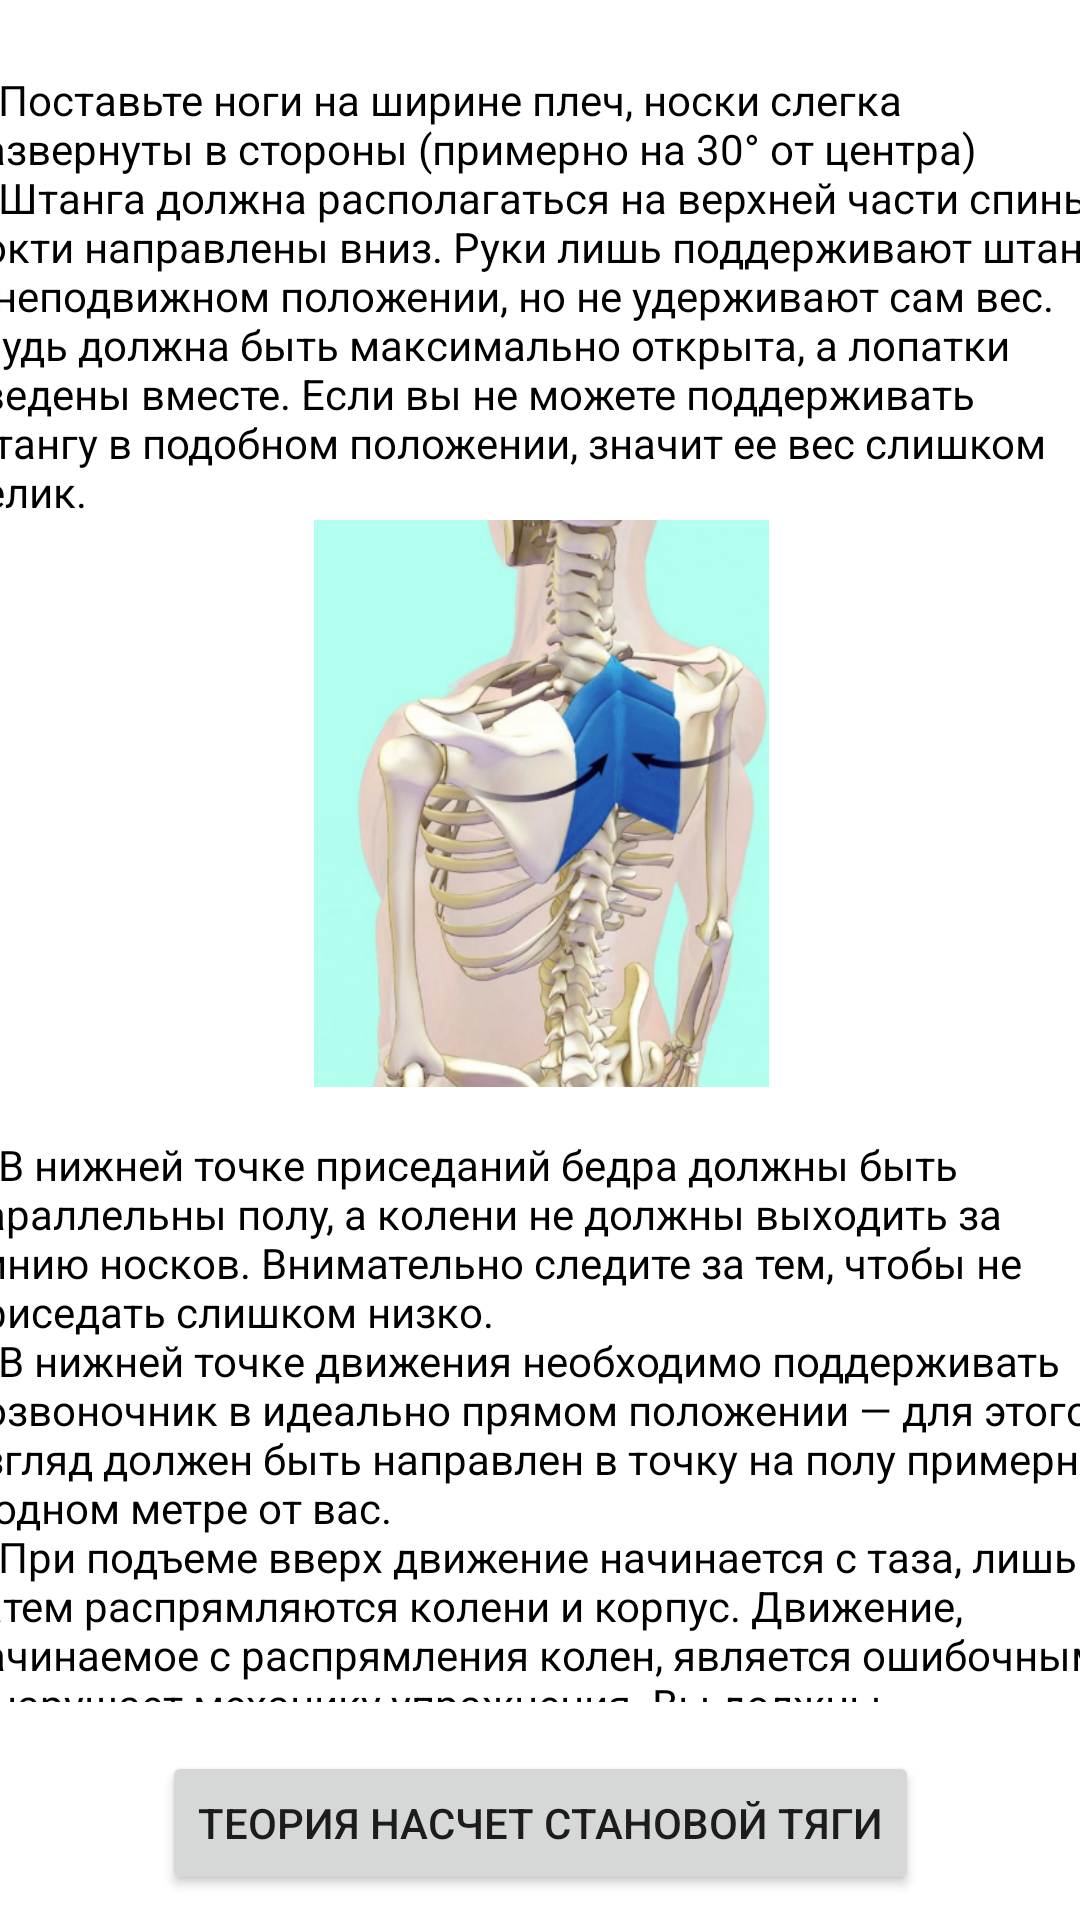

Produce the Android XML layout that renders to this screen, including the resource entries it uses.
<!-- AndroidManifest.xml: application theme Theme.YouTraining -->
<!-- res/layout/activity_squats_with_a_barbell.xml -->
<?xml version="1.0" encoding="utf-8"?>
<androidx.constraintlayout.widget.ConstraintLayout xmlns:android="http://schemas.android.com/apk/res/android"
    xmlns:app="http://schemas.android.com/apk/res-auto"
    xmlns:tools="http://schemas.android.com/tools"
    android:layout_width="match_parent"
    android:layout_height="match_parent"
    tools:context=".SquatsWithABarbell">

    <ScrollView
        android:id="@+id/scrollView2"
        android:layout_width="415dp"
        android:layout_height="560dp"
        android:layout_marginBottom="7dp"
        app:layout_constraintBottom_toTopOf="@+id/WhatAboutBenchPress"
        app:layout_constraintEnd_toEndOf="parent"
        app:layout_constraintStart_toStartOf="parent"
        app:layout_constraintTop_toTopOf="parent">

        <LinearLayout
            android:gravity="center"
            android:layout_width="match_parent"
            android:layout_height="wrap_content"
            android:orientation="vertical" >

            <TextView
                android:layout_width="388dp"
                android:layout_height="wrap_content"
                android:text="@string/squatsWithABarbell"
                android:textColor="@color/black" />

            <ImageView
                android:layout_width="241dp"
                android:layout_height="189dp"
                app:srcCompat="@drawable/scapula" />

            <TextView
                android:layout_width="388dp"
                android:layout_height="wrap_content"
                android:text="@string/squatsWithABarbell2"
                android:textColor="@color/black" />

        </LinearLayout>


    </ScrollView>

    <Button
        android:id="@+id/WhatAboutBenchPress"
        android:layout_width="wrap_content"
        android:layout_height="wrap_content"
        android:layout_marginTop="2dp"
        android:layout_marginBottom="1dp"
        android:gravity="center"
        android:text="Теория насчет становой тяги"
        app:layout_constraintBottom_toBottomOf="parent"
        app:layout_constraintEnd_toEndOf="parent"
        app:layout_constraintStart_toStartOf="parent"
        app:layout_constraintTop_toBottomOf="@+id/scrollView2" />

</androidx.constraintlayout.widget.ConstraintLayout>
<!-- resources referenced by this layout -->
<resources>
  <!-- drawable scapula: png bitmap (drawable, 201701 bytes) -->
  <string name="squatsWithABarbell">\n1)Поставьте ноги на ширине плеч, носки слегка развернуты в стороны (примерно на 30° от центра)
          \n2)Штанга должна располагаться на верхней части спины, локти направлены вниз. Руки лишь поддерживают штангу в неподвижном положении, но не удерживают сам вес. Грудь должна быть максимально открыта, а лопатки сведены вместе. Если вы не можете поддерживать штангу в подобном положении, значит ее вес слишком велик.
      </string>
  <string name="squatsWithABarbell2">
          \n3)В нижней точке приседаний бедра должны быть параллельны полу, а колени не должны выходить за линию носков. Внимательно следите за тем, чтобы не приседать слишком низко.
          \n4)В нижней точке движения необходимо поддерживать позвоночник в идеально прямом положении — для этого взгляд должен быть направлен в точку на полу примерно в одном метре от вас.
          \n5)При подъеме вверх движение начинается с таза, лишь затем распрямляются колени и корпус. Движение, начинаемое с распрямления колен, является ошибочным и нарушает механику упражнения. Вы должны представлять, что вас словно тянут вверх за подвязанную к тазу веревку, а не концентрироваться на том, чтобы выталкивать штангу исключительно силой колен.
          \n6)Держите пресс в напряжении.
      </string>
  <style name="Theme.YouTraining" parent="Theme.MaterialComponents.DayNight.DarkActionBar">
          
          <item name="colorPrimary">@color/purple_500</item>
          <item name="colorPrimaryVariant">@color/purple_700</item>
          <item name="colorOnPrimary">@color/white</item>
          
          <item name="colorSecondary">@color/teal_200</item>
          <item name="colorSecondaryVariant">@color/teal_700</item>
          <item name="colorOnSecondary">@color/black</item>
          
          <item name="android:statusBarColor" tools:targetApi="l">?attr/colorPrimaryVariant</item>
          
      </style>
  <!-- not gathered from this repository: default colours our renderer supplied (Android Studio template values) -->
  <color name="purple_500">#FF6200EE</color>
  <color name="purple_700">#FF3700B3</color>
  <color name="teal_200">#FF03DAC5</color>
  <color name="teal_700">#FF018786</color>
  <color name="black">#FF000000</color>
  <color name="white">#FFFFFFFF</color>
</resources>
